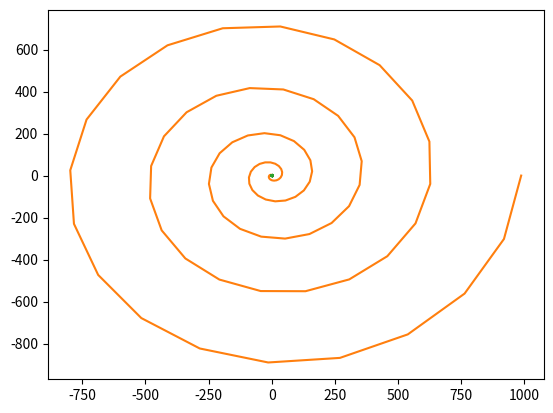

The script that saved this image:
# Done
import numpy as np
import matplotlib.pyplot as plt

# part a

def deltoid_curve(theta_limit):
    theta = np.linspace(0,2*np.pi,theta_limit)
    
    x = 2*np.cos(theta) + np.cos(2*theta)
    y = 2*np.sin(theta) - np.sin(2*theta)

    return x, y 

x,y = deltoid_curve(1000)

plt.plot(x,y)
plt.show()

# part b

def polar_plot_converter(r,theta_array):
    # x and y transformations from polar to cartesian
    x = r * np.cos(theta_array)
    y = r * np.sin(theta_array)
    return x, y

def galilean_spiral(theta_limit,theta_steps):
    
    theta = np.linspace(0,theta_limit,theta_steps)
    r = theta**2

    return r, theta

r,theta = galilean_spiral(10*np.pi, 100)
x, y = polar_plot_converter(r,theta)
plt.plot(x,y)
plt.show()

# part c

def feys_function(theta_limit,theta_steps):
    
    theta = np.linspace(0,theta_limit,theta_steps)
    r = np.exp(np.cos(theta)) - 2*np.cos(4*theta) + (np.sin(theta/12))**5

    return r, theta

r,theta = feys_function(24*np.pi,10000)
x, y = polar_plot_converter(r,theta)

plt.plot(x,y)
plt.show()
